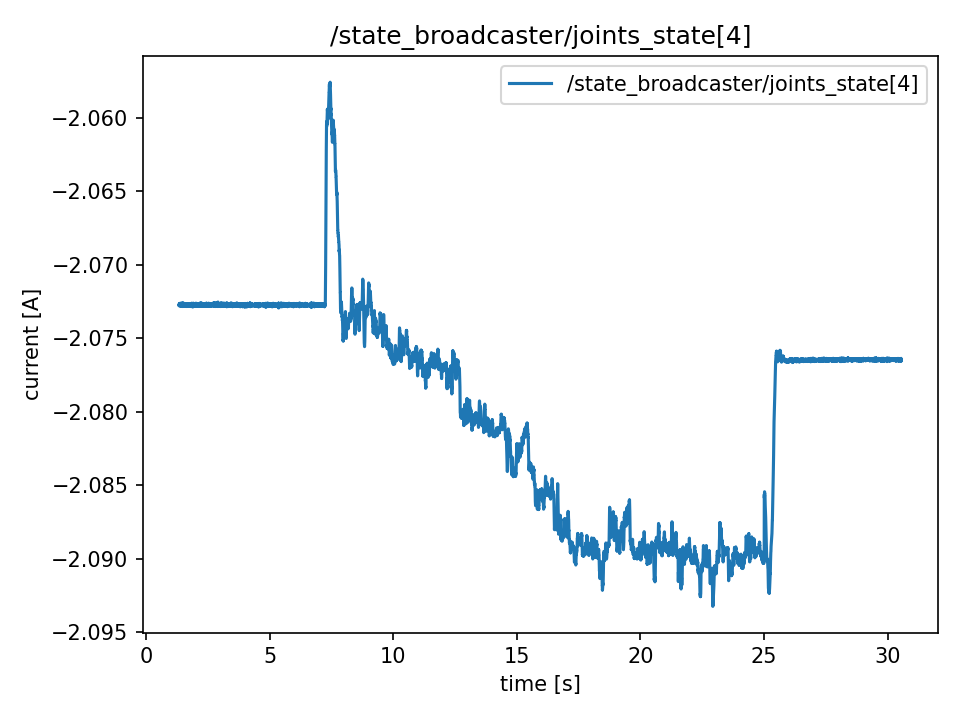

The data file committed next to this chart (first rows):
t, value
1.347, -2.073
1.348, -2.073
1.348, -2.073
1.348, -2.073
1.348, -2.073
1.348, -2.073
1.348, -2.073
1.348, -2.073
1.348, -2.073
1.348, -2.073
1.349, -2.073
1.351, -2.073
1.353, -2.073
1.355, -2.073
1.357, -2.073
1.359, -2.073
1.361, -2.073
1.363, -2.073
1.365, -2.073
1.367, -2.073
1.369, -2.073
1.371, -2.073
1.373, -2.073
1.375, -2.073
1.378, -2.073
1.379, -2.073
1.381, -2.073
1.383, -2.073
1.385, -2.073
1.387, -2.073
1.389, -2.073
1.391, -2.073
1.393, -2.073
1.395, -2.073
1.397, -2.073
1.399, -2.073
1.401, -2.073
1.403, -2.073
1.405, -2.073
1.407, -2.073
1.409, -2.073
1.411, -2.073
1.413, -2.073
1.415, -2.073
1.417, -2.073
1.419, -2.073
1.421, -2.073
1.423, -2.073
1.425, -2.073
1.427, -2.073
1.429, -2.073
1.431, -2.073
1.433, -2.073
1.435, -2.073
1.437, -2.073
1.439, -2.073
1.441, -2.073
1.443, -2.073
1.445, -2.073
1.447, -2.073
... 14,557 more rows
